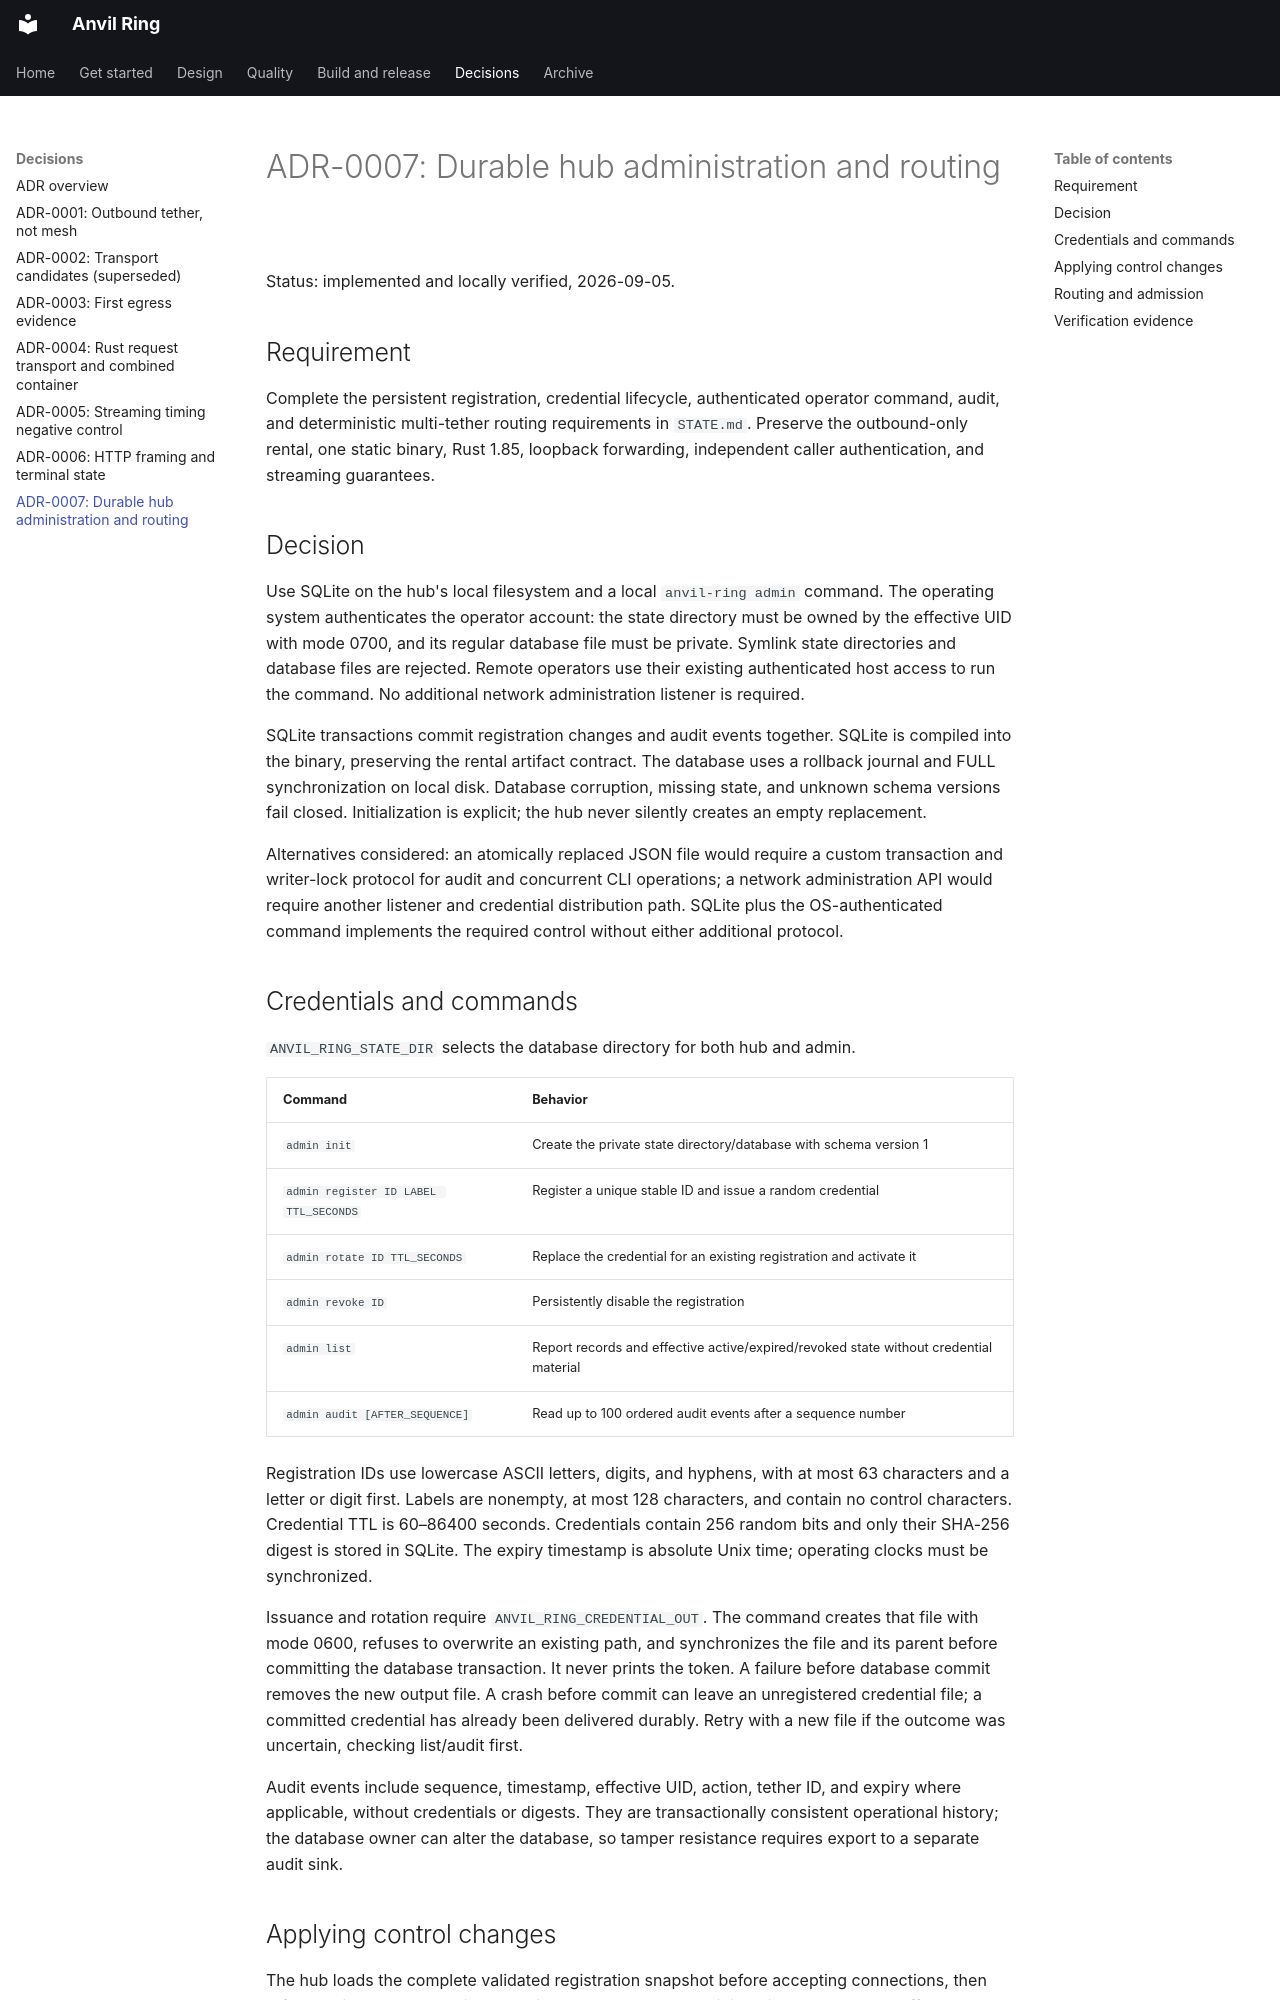

repository: fakoli/anvil-ring · page: adr/0007-durable-hub-administration/index.html · generator: mkdocs

# ADR-0007: Durable hub administration and routing

Status: implemented and locally verified, 2026-09-05.

## Requirement

Complete the persistent registration, credential lifecycle, authenticated
operator command, audit, and deterministic multi-tether routing requirements in
`STATE.md`. Preserve the outbound-only rental, one static binary, Rust 1.85,
loopback forwarding, independent caller authentication, and streaming guarantees.

## Decision

Use SQLite on the hub's local filesystem and a local `anvil-ring admin` command.
The operating system authenticates the operator account: the state directory
must be owned by the effective UID with mode 0700, and its regular database file
must be private. Symlink state directories and database files are rejected.
Remote operators use their existing authenticated host access to run the command.
No additional network administration listener is required.

SQLite transactions commit registration changes and audit events together.
SQLite is compiled into the binary, preserving the rental artifact contract.
The database uses a rollback journal and FULL synchronization on local disk.
Database corruption, missing state, and unknown schema versions fail closed.
Initialization is explicit; the hub never silently creates an empty replacement.

Alternatives considered: an atomically replaced JSON file would require a custom
transaction and writer-lock protocol for audit and concurrent CLI operations;
a network administration API would require another listener and credential
distribution path. SQLite plus the OS-authenticated command implements the
required control without either additional protocol.

## Credentials and commands

`ANVIL_RING_STATE_DIR` selects the database directory for both hub and admin.

| Command | Behavior |
|---|---|
| `admin init` | Create the private state directory/database with schema version 1 |
| `admin register ID LABEL TTL_SECONDS` | Register a unique stable ID and issue a random credential |
| `admin rotate ID TTL_SECONDS` | Replace the credential for an existing registration and activate it |
| `admin revoke ID` | Persistently disable the registration |
| `admin list` | Report records and effective active/expired/revoked state without credential material |
| `admin audit [AFTER_SEQUENCE]` | Read up to 100 ordered audit events after a sequence number |

Registration IDs use lowercase ASCII letters, digits, and hyphens, with at most
63 characters and a letter or digit first. Labels are nonempty, at most 128
characters, and contain no control characters. Credential TTL is 60–86400
seconds. Credentials contain 256 random bits and only their SHA-256 digest is
stored in SQLite. The expiry timestamp is absolute Unix time; operating clocks
must be synchronized.

Issuance and rotation require `ANVIL_RING_CREDENTIAL_OUT`. The command creates
that file with mode 0600, refuses to overwrite an existing path, and synchronizes
the file and its parent before committing the database transaction. It never
prints the token. A failure before database commit removes the new output file.
A crash before commit can leave an unregistered credential file; a committed
credential has already been delivered durably. Retry with a new file if the
outcome was uncertain, checking list/audit first.

Audit events include sequence, timestamp, effective UID, action, tether ID, and
expiry where applicable, without credentials or digests. They are transactionally
consistent operational history; the database owner can alter the database, so
tamper resistance requires export to a separate audit sink.
